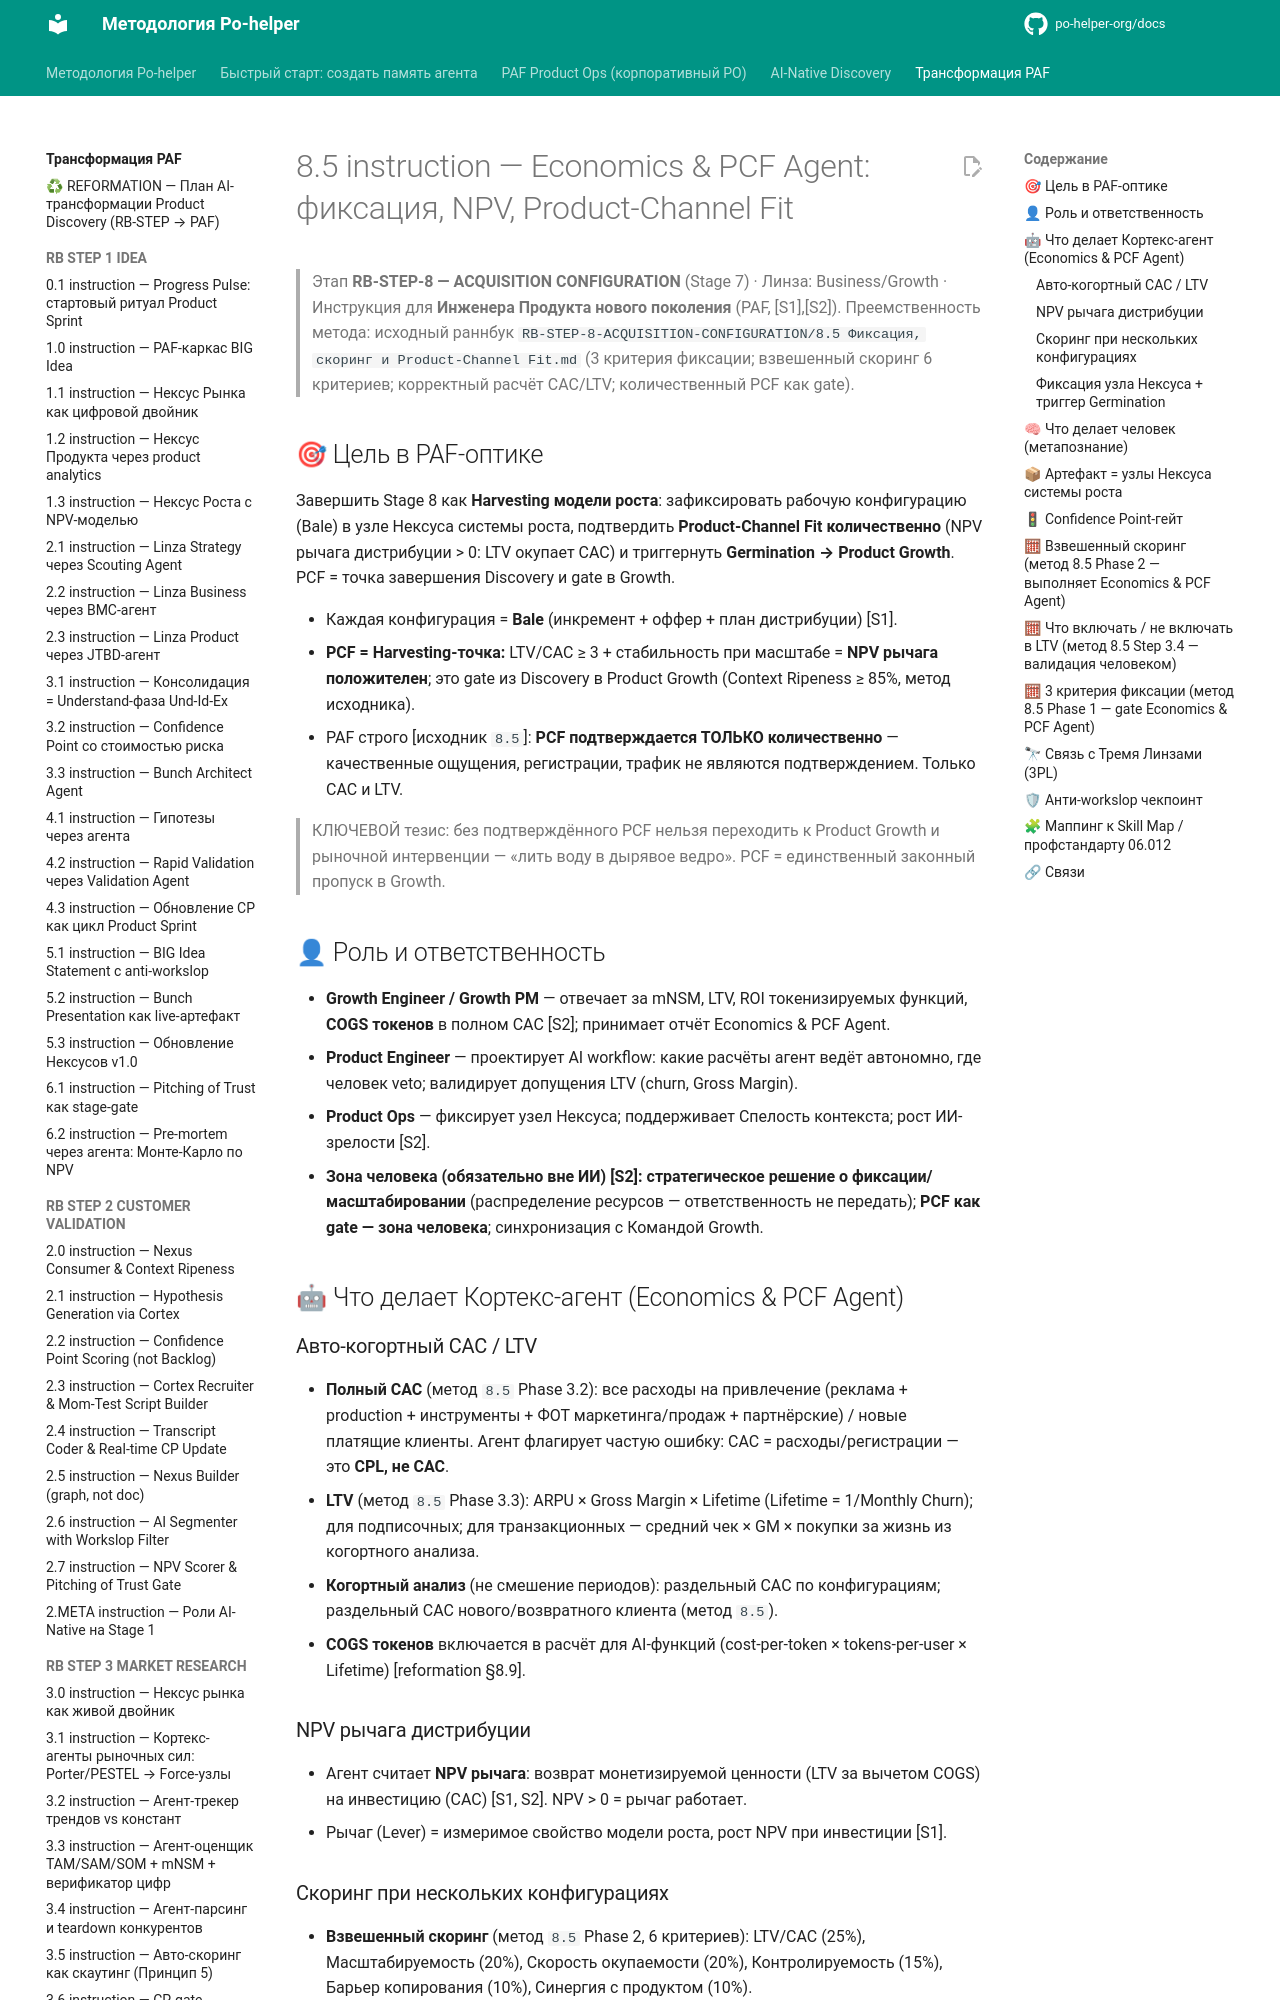

repository: po-helper-org/docs · page: ai-transformation/RB-STEP-8-ACQUISITION-CONFIGURATION/8.5-instruction/index.html · generator: mkdocs

# 8.5 instruction — Economics & PCF Agent: фиксация, NPV, Product-Channel Fit

> Этап **RB-STEP-8 — ACQUISITION CONFIGURATION** (Stage 7) · Линза: Business/Growth · Инструкция для **Инженера Продукта нового поколения** (PAF, [S1],[S2]).
> Преемственность метода: исходный раннбук `RB-STEP-8-ACQUISITION-CONFIGURATION/8.5 Фиксация, скоринг и Product-Channel Fit.md` (3 критерия фиксации; взвешенный скоринг 6 критериев; корректный расчёт CAC/LTV; количественный PCF как gate).

## 🎯 Цель в PAF-оптике

Завершить Stage 8 как **Harvesting модели роста**: зафиксировать рабочую конфигурацию (Bale) в узле Нексуса системы роста, подтвердить **Product-Channel Fit количественно** (NPV рычага дистрибуции > 0: LTV окупает CAC) и триггернуть **Germination → Product Growth**. PCF = точка завершения Discovery и gate в Growth.

- Каждая конфигурация = **Bale** (инкремент + оффер + план дистрибуции) [S1].
- **PCF = Harvesting-точка:** LTV/CAC ≥ 3 + стабильность при масштабе = **NPV рычага положителен**; это gate из Discovery в Product Growth (Context Ripeness ≥ 85%, метод исходника).
- PAF строго [исходник `8.5`]: **PCF подтверждается ТОЛЬКО количественно** — качественные ощущения, регистрации, трафик не являются подтверждением. Только CAC и LTV.

> КЛЮЧЕВОЙ тезис: без подтверждённого PCF нельзя переходить к Product Growth и рыночной интервенции — «лить воду в дырявое ведро». PCF = единственный законный пропуск в Growth.

## 👤 Роль и ответственность

- **Growth Engineer / Growth PM** — отвечает за mNSM, LTV, ROI токенизируемых функций, **COGS токенов** в полном CAC [S2]; принимает отчёт Economics & PCF Agent.
- **Product Engineer** — проектирует AI workflow: какие расчёты агент ведёт автономно, где человек veto; валидирует допущения LTV (churn, Gross Margin).
- **Product Ops** — фиксирует узел Нексуса; поддерживает Спелость контекста; рост ИИ-зрелости [S2].
- **Зона человека (обязательно вне ИИ) [S2]:** **стратегическое решение о фиксации/масштабировании** (распределение ресурсов — ответственность не передать); **PCF как gate — зона человека**; синхронизация с Командой Growth.

## 🤖 Что делает Кортекс-агент (Economics & PCF Agent)

### Авто-когортный CAC / LTV
- **Полный CAC** (метод `8.5` Phase 3.2): все расходы на привлечение (реклама + production + инструменты + ФОТ маркетинга/продаж + партнёрские) / новые платящие клиенты. Агент флагирует частую ошибку: CAC = расходы/регистрации — это **CPL, не CAC**.
- **LTV** (метод `8.5` Phase 3.3): ARPU × Gross Margin × Lifetime (Lifetime = 1/Monthly Churn); для подписочных; для транзакционных — средний чек × GM × покупки за жизнь из когортного анализа.
- **Когортный анализ** (не смешение периодов): раздельный CAC по конфигурациям; раздельный CAC нового/возвратного клиента (метод `8.5`).
- **COGS токенов** включается в расчёт для AI-функций (cost-per-token × tokens-per-user × Lifetime) [reformation §8.9].

### NPV рычага дистрибуции
- Агент считает **NPV рычага**: возврат монетизируемой ценности (LTV за вычетом COGS) на инвестицию (CAC) [S1, S2]. NPV > 0 = рычаг работает.
- Рычаг (Lever) = измеримое свойство модели роста, рост NPV при инвестиции [S1].
